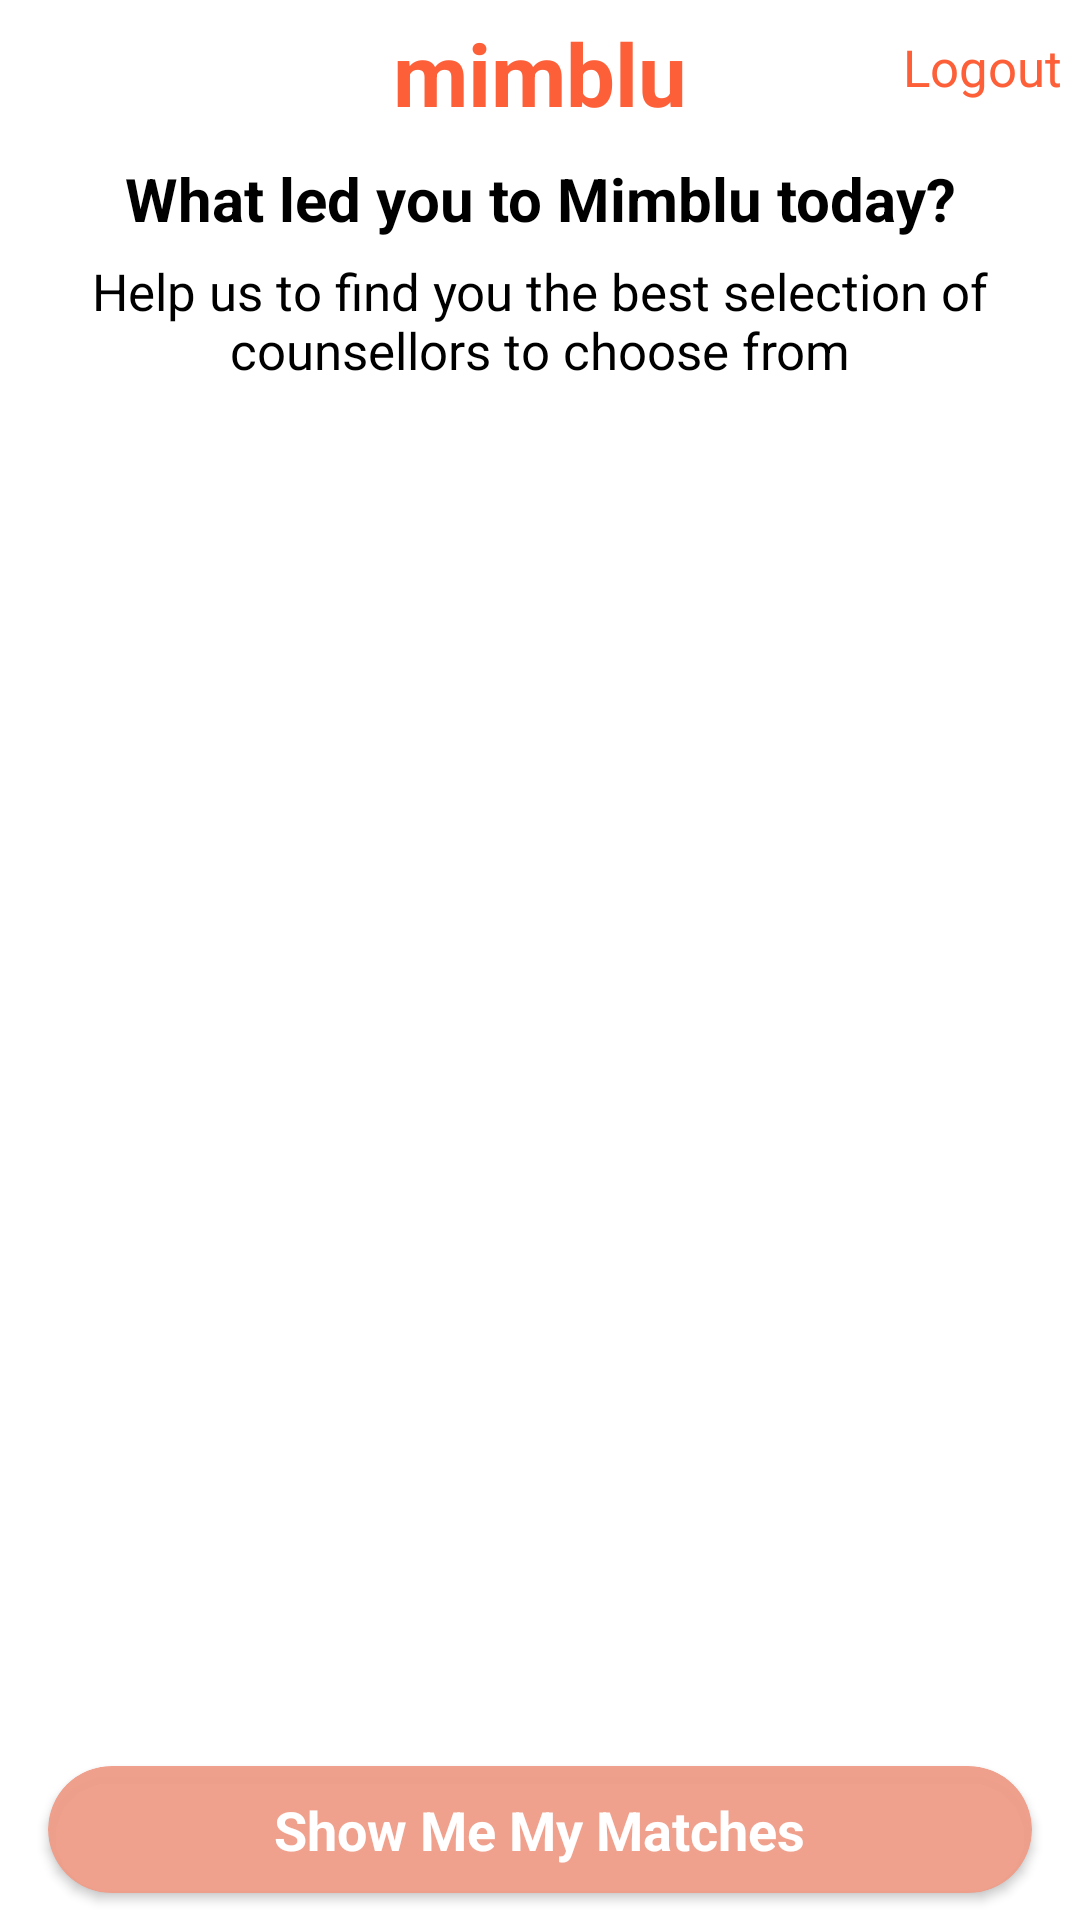

Layout XML and referenced resources for this Android screen:
<!-- AndroidManifest.xml: activity theme StatusBar -->
<!-- res/layout/activity_main.xml -->
<?xml version="1.0" encoding="utf-8"?>
<androidx.constraintlayout.widget.ConstraintLayout xmlns:android="http://schemas.android.com/apk/res/android"
    xmlns:app="http://schemas.android.com/apk/res-auto"
    xmlns:tools="http://schemas.android.com/tools"
    android:layout_width="match_parent"
    android:layout_height="match_parent"
    android:background="@color/white"
    tools:context=".MainActivity">

    <TextView
        android:id="@+id/Logout"
        android:layout_width="wrap_content"
        android:layout_height="wrap_content"
        android:text="Logout"
        android:textSize="17sp"
        android:textColor="@color/Orange"
        app:layout_constraintTop_toTopOf="@id/ll1"
        app:layout_constraintEnd_toEndOf="parent"
        android:layout_margin="6dp"/>

    <LinearLayout
        android:id="@+id/ll1"
        android:layout_width="match_parent"
        android:layout_height="wrap_content"
        android:layout_marginTop="5dp"
        android:gravity="center"
        android:orientation="vertical"
        app:layout_constraintEnd_toEndOf="parent"
        app:layout_constraintStart_toStartOf="parent"
        app:layout_constraintTop_toTopOf="parent">


        <TextView
            android:layout_width="wrap_content"
            android:layout_height="wrap_content"
            android:text="mimblu"
            android:textColor="@color/Orange"
            android:textSize="29sp"
            android:textStyle="bold" />

        <TextView
            android:layout_width="match_parent"
            android:layout_height="wrap_content"
            android:text="What led you to Mimblu today?"
            android:layout_gravity="center_horizontal"
            android:gravity="center_horizontal"
            android:textColor="@color/black"
            android:layout_marginTop="9dp"
            android:textSize="20sp"
            android:textStyle="bold" />

        <TextView
            android:layout_width="match_parent"
            android:layout_height="wrap_content"
            android:text="Help us to find you the best selection of counsellors to choose from"
            android:layout_gravity="center"
            android:gravity="center"
            android:textColor="@color/black"
            android:textSize="17sp"
            android:layout_marginTop="6dp"
            android:layout_marginHorizontal="20dp"/>
    </LinearLayout>

    <androidx.recyclerview.widget.RecyclerView
        android:id="@+id/recycler"
        android:layout_width="match_parent"
        android:layout_height="0dp"
        app:layout_constraintBottom_toTopOf="@id/btnCard"
        app:layout_constraintTop_toBottomOf="@id/ll1"/>

    <androidx.cardview.widget.CardView
        android:id="@+id/btnCard"
        android:layout_width="match_parent"
        android:layout_height="wrap_content"
        app:cardBackgroundColor="@color/OrangeLite"
        app:cardCornerRadius="32dp"
        android:clickable="false"
        android:layout_marginBottom="9dp"
        android:layout_marginHorizontal="16dp"
        app:layout_constraintBottom_toBottomOf="parent">

        <TextView
            android:layout_width="wrap_content"
            android:layout_height="wrap_content"
            android:text="Show Me My Matches"
            android:textColor="@color/white"
            android:textStyle="bold"
            android:layout_gravity="center_horizontal"
            android:layout_marginVertical="9dp"
            android:textSize="18sp"/>
    </androidx.cardview.widget.CardView>



</androidx.constraintlayout.widget.ConstraintLayout>
<!-- resources referenced by this layout -->
<resources>
  <color name="Orange">#FD6039</color>
  <color name="OrangeLite">#F5F09E89</color>
  <color name="black">#FF000000</color>
  <color name="white">#FFFFFFFF</color>
  <style name="StatusBar" parent="Theme.MaterialComponents.NoActionBar.Bridge">
          <item name="android:navigationBarColor">@android:color/white</item>
          
          <item name="android:windowLightStatusBar">true</item>
          <item name="android:statusBarColor">@color/white</item>
          
      </style>
</resources>
